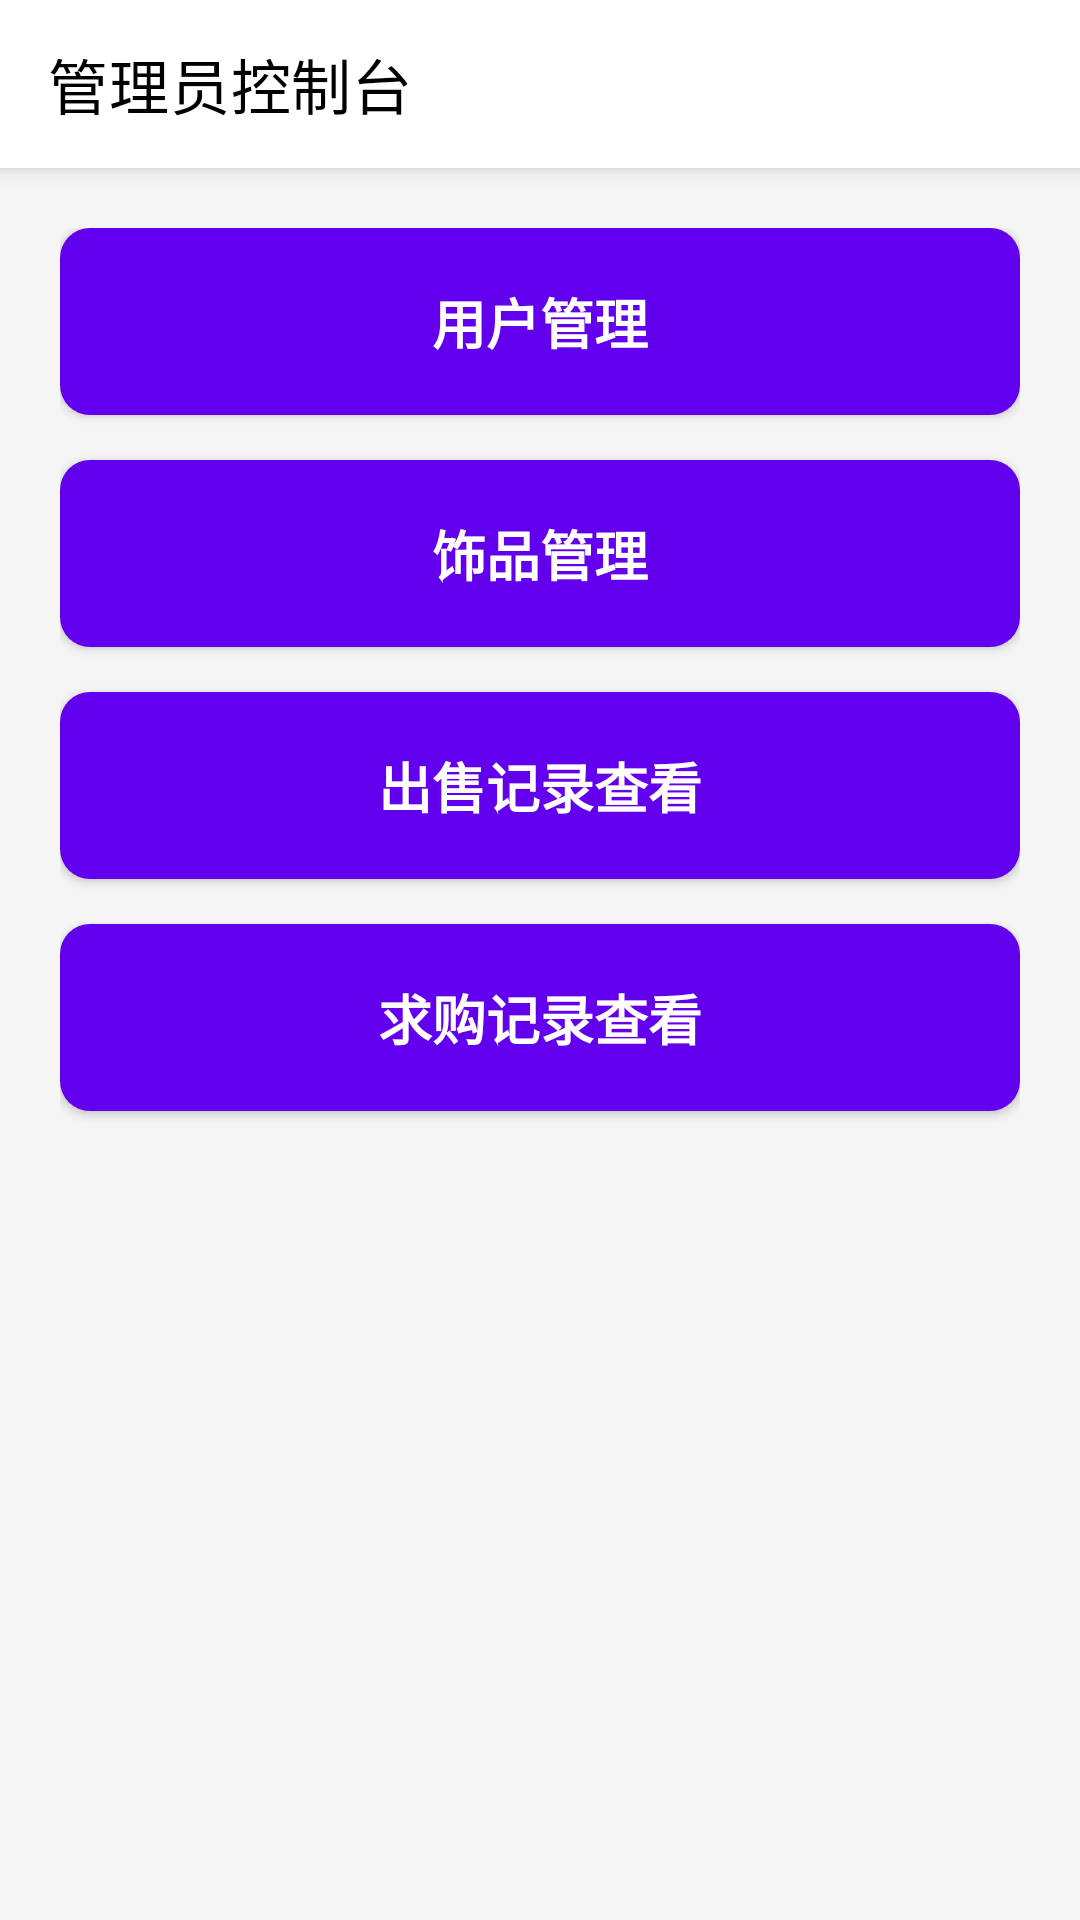

This screen was rendered from an Android layout file. Write that file and the resources it references.
<!-- AndroidManifest.xml: application theme Theme.DC2 -->
<!-- res/layout/activity_admin.xml -->
<?xml version="1.0" encoding="utf-8"?>
<LinearLayout xmlns:android="http://schemas.android.com/apk/res/android"
    xmlns:app="http://schemas.android.com/apk/res-auto"
    xmlns:tools="http://schemas.android.com/tools"
    android:layout_width="match_parent"
    android:layout_height="match_parent"
    android:orientation="vertical"
    android:background="#F5F5F5"
    tools:context=".AdminActivity">

  
  <com.google.android.material.appbar.AppBarLayout
      android:layout_width="match_parent"
      android:layout_height="wrap_content"
      android:background="@color/white"
      android:elevation="4dp">

    <androidx.appcompat.widget.Toolbar
        android:id="@+id/toolbar"
        android:layout_width="match_parent"
        android:layout_height="?attr/actionBarSize"
        android:background="@color/white"
        android:theme="@style/ThemeOverlay.AppCompat.Dark.ActionBar"
        app:title="管理员控制台"
        app:titleTextColor="@color/black" />
  </com.google.android.material.appbar.AppBarLayout>

  
  <LinearLayout
      android:layout_width="match_parent"
      android:layout_height="0dp"
      android:layout_weight="1"
      android:gravity="center_horizontal"
      android:orientation="vertical"
      android:padding="20dp">

    
    <Button
        android:id="@+id/btnUserManagement"
        android:layout_width="match_parent"
        android:layout_height="wrap_content"
        android:layout_marginBottom="15dp"
        android:padding="18dp"
        android:background="@drawable/btn_rounded_background"
        android:text="用户管理"
        android:textColor="@color/white"
        android:textSize="18sp"
        android:textStyle="bold" />

    
    <Button
        android:id="@+id/btnItemManagement"
        android:layout_width="match_parent"
        android:layout_height="wrap_content"
        android:layout_marginBottom="15dp"
        android:padding="18dp"
        android:background="@drawable/btn_rounded_background"
        android:text="饰品管理"
        android:textColor="@color/white"
        android:textSize="18sp"
        android:textStyle="bold" />

    
    <Button
        android:id="@+id/btnSaleRecords"
        android:layout_width="match_parent"
        android:layout_height="wrap_content"
        android:layout_marginBottom="15dp"
        android:padding="18dp"
        android:background="@drawable/btn_rounded_background"
        android:text="出售记录查看"
        android:textColor="@color/white"
        android:textSize="18sp"
        android:textStyle="bold" />

    
    <Button
        android:id="@+id/btnPurchaseRecords"
        android:layout_width="match_parent"
        android:layout_height="wrap_content"
        android:padding="18dp"
        android:background="@drawable/btn_rounded_background"
        android:text="求购记录查看"
        android:textColor="@color/white"
        android:textSize="18sp"
        android:textStyle="bold" />
  </LinearLayout>
</LinearLayout>
<!-- resources referenced by this layout -->
<resources>
  <color name="black">#FF000000</color>
  <color name="white">#FFFFFFFF</color>
  <!-- drawable btn_rounded_background (drawable) -->
  <?xml version="1.0" encoding="utf-8"?>
  <shape xmlns:android="http://schemas.android.com/apk/res/android">
      <solid android:color="@color/purple_500" />
      <corners android:radius="10dp" />
      <size android:height="50dp" />
  </shape>
  <style name="Theme.DC2" parent="Theme.MaterialComponents.DayNight.NoActionBar">
          
          <item name="colorPrimary">@color/purple_500</item>
          <item name="colorPrimaryVariant">@color/purple_700</item>
          <item name="colorOnPrimary">@color/white</item>
          
          <item name="colorSecondary">@color/teal_200</item>
          <item name="colorSecondaryVariant">@color/teal_700</item>
          <item name="colorOnSecondary">@color/black</item>
          
          <item name="android:statusBarColor">?attr/colorPrimaryVariant</item>
          
      </style>
  <color name="purple_500">#FF6200EE</color>
  <color name="purple_700">#FF3700B3</color>
  <color name="teal_200">#FF03DAC5</color>
  <color name="teal_700">#FF018786</color>
</resources>
